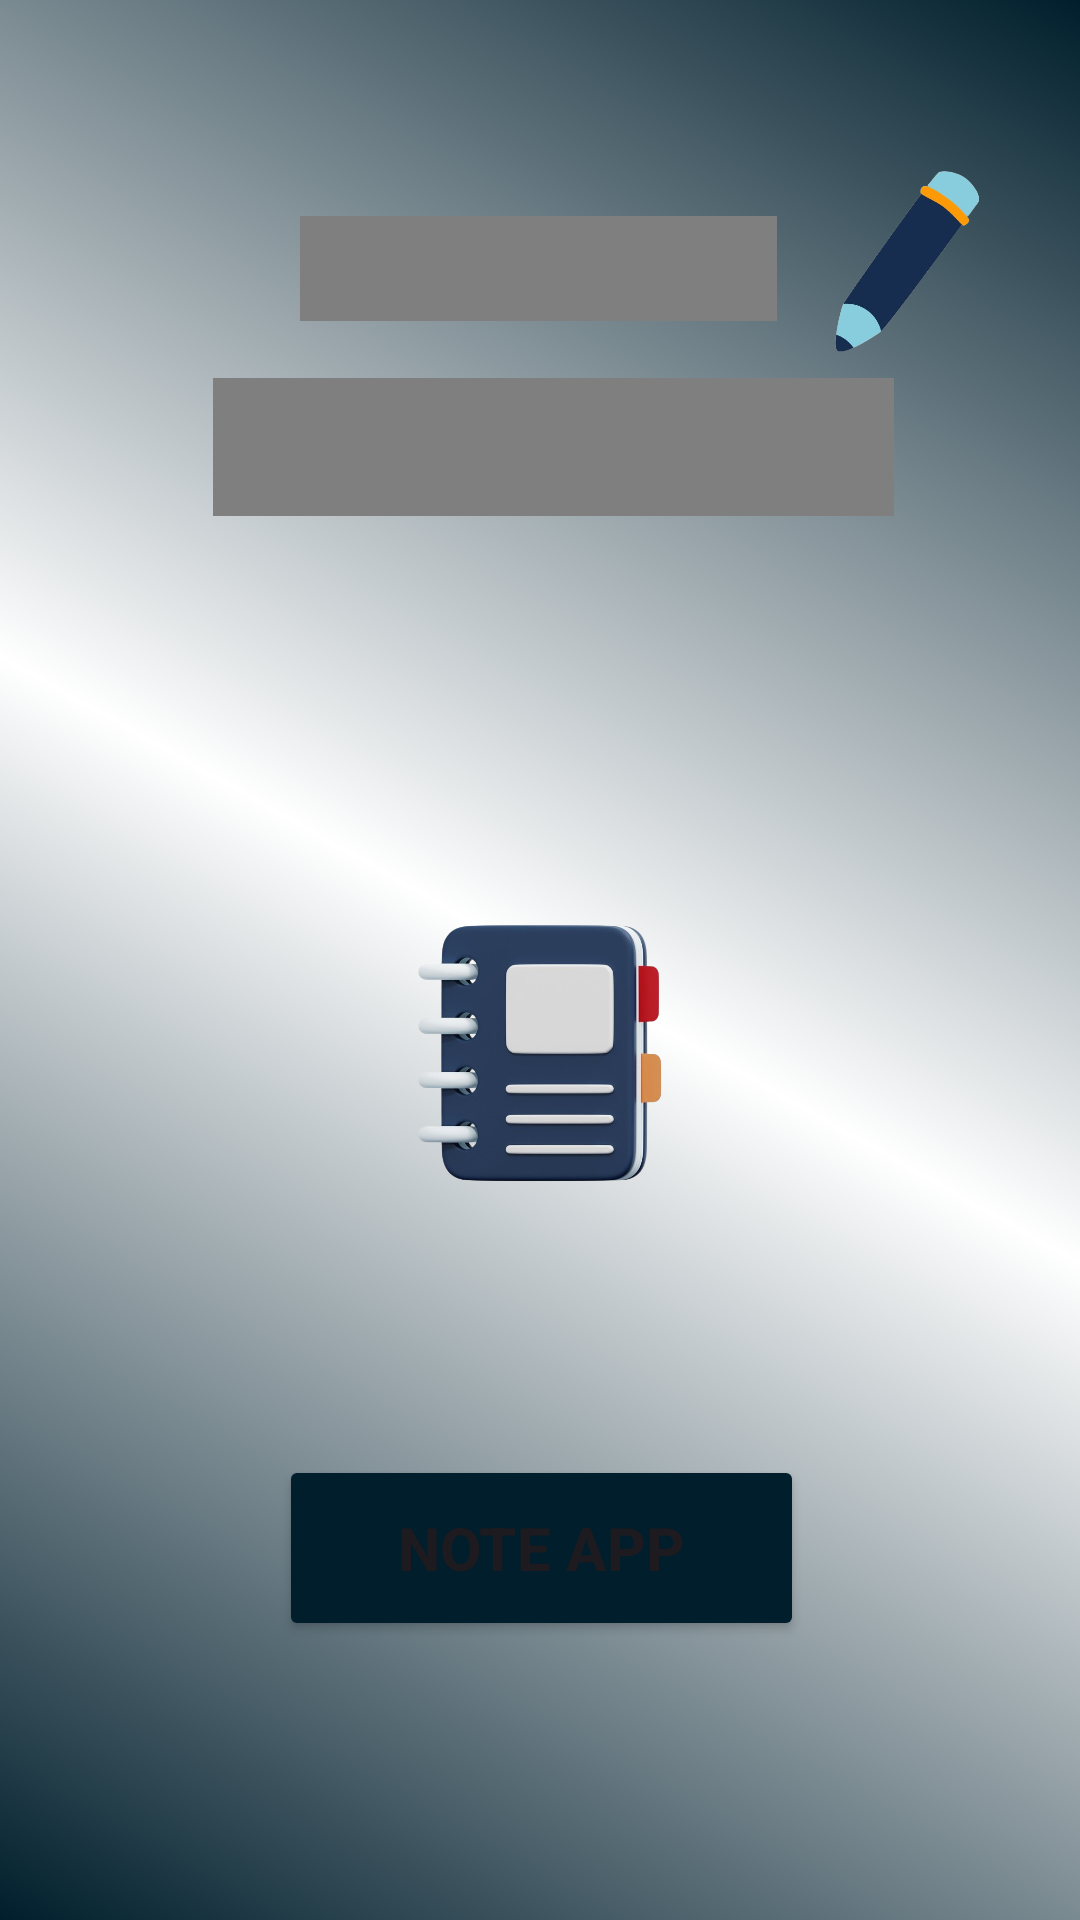

This screen was rendered from an Android layout file. Write that file and the resources it references.
<!-- AndroidManifest.xml: application theme Theme.NoteApp -->
<!-- res/layout/activity_main2.xml -->
<?xml version="1.0" encoding="utf-8"?>
<androidx.constraintlayout.widget.ConstraintLayout xmlns:android="http://schemas.android.com/apk/res/android"
    xmlns:app="http://schemas.android.com/apk/res-auto"
    xmlns:tools="http://schemas.android.com/tools"
    android:layout_width="match_parent"
    android:layout_height="match_parent"
    tools:context=".MainActivity2">


    <RelativeLayout
        android:layout_width="match_parent"
        android:layout_height="match_parent"
        android:background="@drawable/splash_gradient"
        tools:context=".SplashActivity"
        tools:layout_editor_absoluteX="-36dp"
        tools:layout_editor_absoluteY="0dp">

        

        <EditText
            android:id="@+id/editTextText"
            android:layout_width="210dp"
            android:fontFamily="@font/abril_fatface"
            android:layout_height="wrap_content"
            android:layout_alignParentStart="true"
            android:layout_alignParentTop="true"
            android:layout_alignParentEnd="true"
            android:layout_alignParentBottom="true"
            android:layout_marginStart="100dp"
            android:layout_marginTop="107dp"
            android:layout_marginEnd="101dp"
            android:layout_marginBottom="568dp"
            android:ems="10"
            android:inputType="text"
            android:text="Welcome To"
            android:textAlignment="center"
            android:textSize="30sp"
            android:textStyle="bold|italic"
            tools:ignore="TouchTargetSizeCheck" />

        <Button
            android:id="@+id/button"
            android:layout_width="226dp"
            android:layout_height="62dp"
            android:layout_alignParentStart="true"
            android:layout_alignParentEnd="true"
            android:layout_alignParentBottom="true"
            android:layout_marginStart="93dp"
            android:layout_marginTop="10dp"
            android:layout_marginEnd="92dp"
            android:layout_marginBottom="93dp"
            android:backgroundTint="@color/Blue_navi"
            android:text="@string/noteapp"
            android:textSize="20sp"
            android:textStyle="bold"
            tools:ignore="TextSizeCheck,TouchTargetSizeCheck" />

        <EditText
            android:id="@+id/editTextText2"
            android:layout_width="277dp"
            android:layout_height="wrap_content"
            android:layout_alignParentStart="true"
            android:layout_alignParentTop="true"
            android:layout_alignParentEnd="true"
            android:layout_alignParentBottom="true"
            android:layout_marginStart="71dp"
            android:layout_marginTop="172dp"
            android:layout_marginEnd="62dp"
            android:layout_marginBottom="514dp"
            android:ems="10"
            android:fontFamily="@font/abril_fatface"
            android:inputType="text"
            android:text="@string/topic"
            android:textAlignment="center"
            android:textSize="24sp"
            android:textStyle="bold|italic"
            tools:ignore="TouchTargetSizeCheck" />

        <ImageView
            android:id="@+id/imageView3"
            android:layout_width="157dp"
            android:layout_height="179dp"
            android:layout_alignParentStart="true"
            android:layout_alignParentTop="true"
            android:layout_alignParentEnd="true"
            android:layout_alignParentBottom="true"
            android:layout_marginStart="127dp"
            android:layout_marginTop="307dp"
            android:layout_marginEnd="126dp"
            android:layout_marginBottom="245dp"
            app:srcCompat="@drawable/notebook" />

        <ImageView
            android:id="@+id/imageView2"
            android:layout_width="81dp"
            android:layout_height="87dp"
            android:layout_alignParentEnd="true"
            android:layout_alignParentBottom="true"
            android:layout_marginEnd="19dp"
            android:layout_marginBottom="509dp"
            app:srcCompat="@drawable/pen_removebg_preview" />

        

    </RelativeLayout>

</androidx.constraintlayout.widget.ConstraintLayout>
<!-- resources referenced by this layout -->
<resources>
  <color name="Blue_navi">#001E2C</color>
  <!-- drawable notebook: png bitmap (drawable, 151163 bytes) -->
  <!-- drawable pen_removebg_preview: png bitmap (drawable, 49892 bytes) -->
  <!-- drawable splash_gradient (drawable) -->
  <shape xmlns:android="http://schemas.android.com/apk/res/android"
      android:shape="rectangle">
      <gradient
          android:startColor="@color/Blue_navi"
          android:centerColor="@color/white"
          android:endColor="@color/Blue_navi"
          android:angle="45"/>
  </shape>
  <string name="noteapp">NOTE APP</string>
  <string name="topic">NODE-MAN APP</string>
  <style name="Theme.NoteApp" parent="Base.Theme.NoteApp" />
  <color name="white">#FFFFFFFF</color>
  <style name="Base.Theme.NoteApp" parent="Theme.Material3.DayNight.NoActionBar">
          
          <item name="colorPrimary">@color/Blue_navi</item>
          <item name="colorPrimaryVariant">@color/Blue_navi</item>
          <item name="android:statusBarColor">@color/Blue_navi</item>
  
      </style>
</resources>
